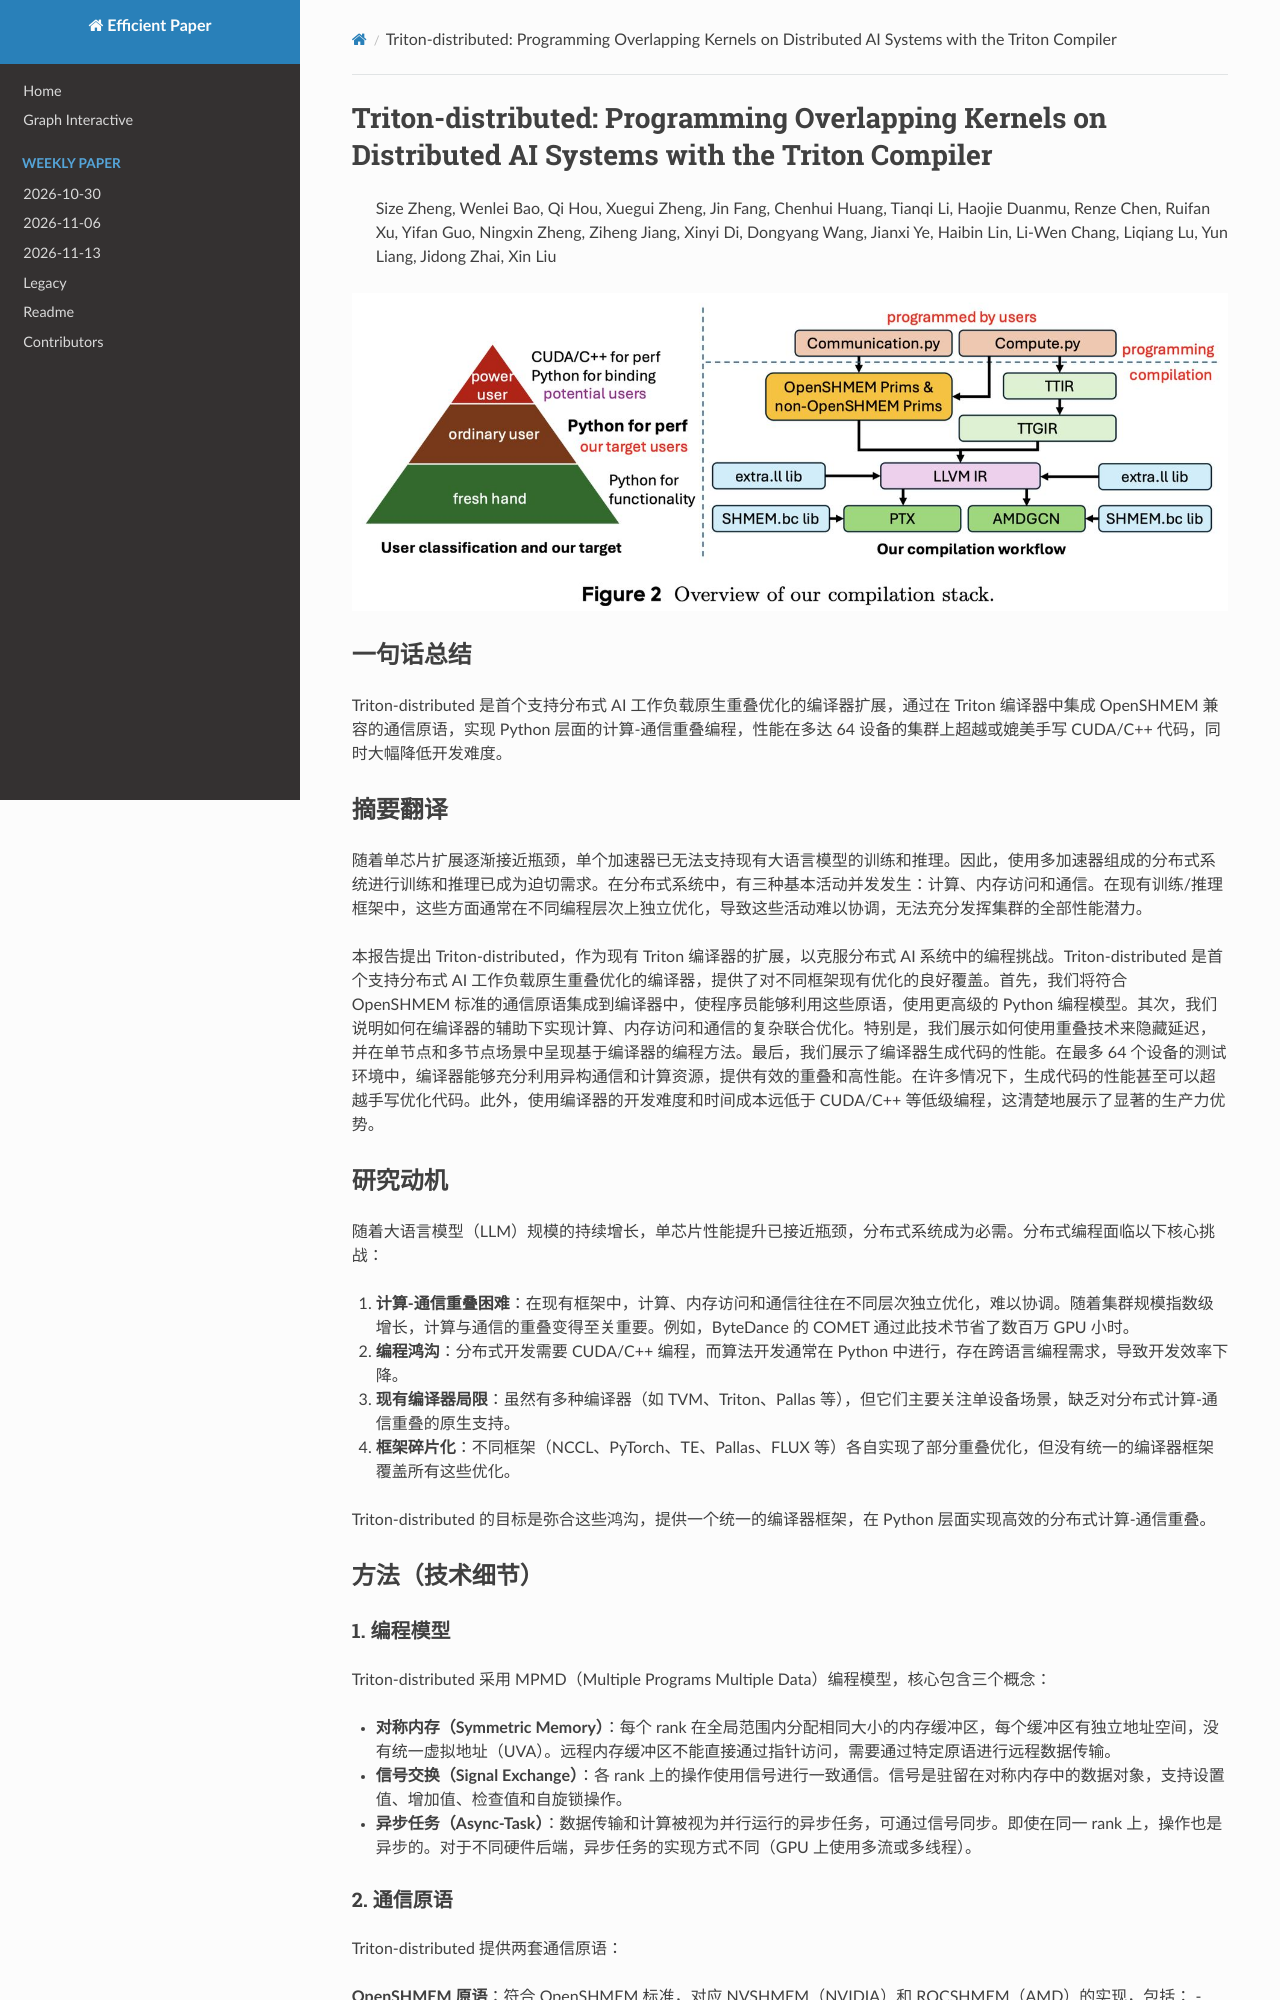

repository: hustzxd/EfficientPaper · page: notes/2025/Triton-distributed/note/index.html · generator: mkdocs

# Triton-distributed: Programming Overlapping Kernels on Distributed AI Systems with the Triton Compiler

> Size Zheng, Wenlei Bao, Qi Hou, Xuegui Zheng, Jin Fang, Chenhui Huang, Tianqi Li, Haojie Duanmu, Renze Chen, Ruifan Xu, Yifan Guo, Ningxin Zheng, Ziheng Jiang, Xinyi Di, Dongyang Wang, Jianxi Ye, Haibin Lin, Li-Wen Chang, Liqiang Lu, Yun Liang, Jidong Zhai, Xin Liu

![](fig2.png)
